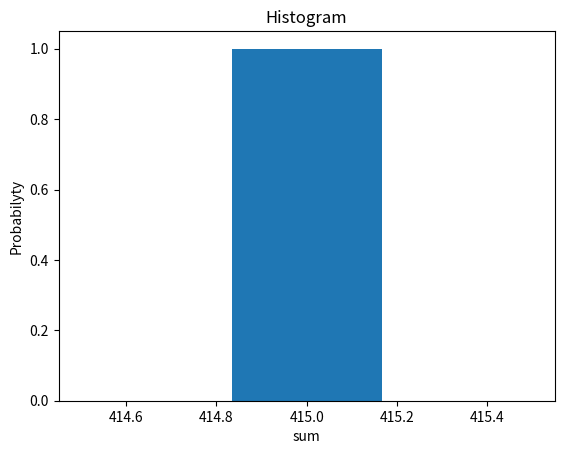

This chart was generated by the following Python code:
#задание про рулетку
import numpy as np
myli =[1, 3,5, 7, 9, 12, 14, 16, 18, 19, 21, 23, 25, 27, 30, 32, 34, 36]
for i in range(0, 5):
    x = np.random.randint(0, 36)

    if x in myli:

        print(x, 'red')

    elif x == 0:
        print( 'zero')
    else:
        print( x, 'green')


#Сгенерируйте десять выборок случайных чисел х0, …, х9.
#и постройте гистограмму распределения случайной суммы  +х0+ …+ х 9.

import matplotlib.pyplot as plt
import matplotlib.mlab as mlab
import numpy as np

x = []
for i in range(0, 10):
    y = np.random.randint(0, 100)
    x.append(y)

a = sum(x)
num_bins = 3
n, bins, patches = plt.hist(a, num_bins)
plt.xlabel('sum')
plt.ylabel('Probabilyty')
plt.title('Histogram')
plt.show()
